Run: headless pygame with SDL's dummy video driver; simulated clock (each Clock.tick advances the game by its frame time, no real sleeping); random seed 0; keys injected as events and as key.get_pressed() state; no mouse input.
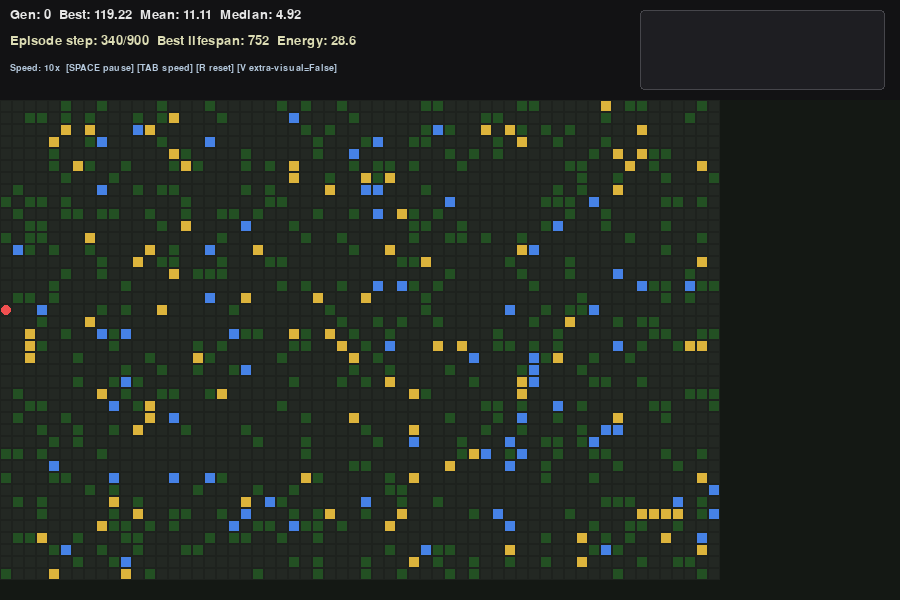
Frame 1 of 4 · flips 1–60 · no input
Frame 2 of 4 · flips 61–180 · tapped SPACE, RETURN · held RIGHT (→), D · screen unchanged from frame 1, image omitted
Frame 3 of 4 · flips 181–300 · held DOWN (↓), S · screen unchanged from frame 2, image omitted
Frame 4 of 4 · flips 301–420 · held LEFT (←), A, UP (↑), W · screen unchanged from frame 3, image omitted

The pygame program that drew these frames:

import math
import random
import statistics
from dataclasses import dataclass

import pygame

# =========================
# Config
# =========================
SCREEN_WIDTH = 900
SCREEN_HEIGHT = 600
UI_HEIGHT = 100
WORLD_WIDTH = 60
WORLD_HEIGHT = 40
TILE_SIZE = min(SCREEN_WIDTH // WORLD_WIDTH, (SCREEN_HEIGHT - UI_HEIGHT) // WORLD_HEIGHT)

POP_SIZE = 80
ELITE_COUNT = 8
TOURNAMENT_SIZE = 5
MUTATION_RATE = 0.08
MUTATION_STD = 0.25
BIG_MUTATION_CHANCE = 0.015
BIG_MUTATION_STD = 0.9
CROSSOVER_RATE = 0.9

STEPS_PER_EPISODE = 900
STEPS_SPEEDS = [1, 10, 50]

TREE_DENSITY = 0.15
FOOD_COUNT = 90
WATER_COUNT = 70
FOOD_RESPAWN_CHANCE = 0.015
WATER_RESPAWN_CHANCE = 0.012

BASE_ENERGY = 65.0
MAX_ENERGY = 120.0
MOVE_COST = 0.35
IDLE_COST = 0.23
HIT_WALL_PENALTY = 0.08
FOOD_ENERGY_GAIN = 22.0
WATER_ENERGY_GAIN = 18.0

FIT_SURVIVAL = 0.06
FIT_FOOD = 7.0
FIT_WATER = 6.5
FIT_EXPLORE = 0.08
FIT_IDLE_PENALTY = 0.05
FIT_STUCK_PENALTY = 0.03

INPUT_SIZE = 19
HIDDEN_SIZE = 18
OUTPUT_SIZE = 5  # up/down/left/right/stay

BG_COLOR = (20, 24, 20)
TREE_COLOR = (35, 80, 35)
FOOD_COLOR = (220, 180, 60)
WATER_COLOR = (70, 130, 230)
EMPTY_COLOR = (35, 40, 35)
AGENT_COLOR = (240, 80, 80)
UI_COLOR = (18, 18, 20)
GRID_COLOR = (30, 34, 30)
GRAPH_COLOR = (80, 220, 120)


@dataclass
class EpisodeResult:
    fitness: float
    lifespan: int
    food_eaten: int
    water_drank: int
    explored_cells: int
    final_energy: float


class NetworkGenome:
    def __init__(self, genes=None):
        self.gene_count = INPUT_SIZE * HIDDEN_SIZE + HIDDEN_SIZE + HIDDEN_SIZE * OUTPUT_SIZE + OUTPUT_SIZE
        if genes is None:
            self.genes = [random.uniform(-1.0, 1.0) for _ in range(self.gene_count)]
        else:
            self.genes = genes[:]

    def copy(self):
        return NetworkGenome(self.genes)

    def forward(self, inputs):
        idx = 0
        hidden = []
        for h in range(HIDDEN_SIZE):
            s = 0.0
            for i in range(INPUT_SIZE):
                s += inputs[i] * self.genes[idx]
                idx += 1
            s += self.genes[idx]
            idx += 1
            hidden.append(math.tanh(s))

        outputs = []
        for o in range(OUTPUT_SIZE):
            s = 0.0
            for h in range(HIDDEN_SIZE):
                s += hidden[h] * self.genes[idx]
                idx += 1
            s += self.genes[idx]
            idx += 1
            outputs.append(s)
        return outputs

    def mutate(self):
        for i in range(len(self.genes)):
            if random.random() < MUTATION_RATE:
                self.genes[i] += random.gauss(0.0, MUTATION_STD)
            if random.random() < BIG_MUTATION_CHANCE:
                self.genes[i] += random.gauss(0.0, BIG_MUTATION_STD)


class World:
    def __init__(self, width, height):
        self.width = width
        self.height = height
        self.trees = set()
        self.food = set()
        self.water = set()
        self.walkable = []
        self.reset()

    def reset(self):
        self.trees.clear()
        self.food.clear()
        self.water.clear()

        for y in range(self.height):
            for x in range(self.width):
                if random.random() < TREE_DENSITY:
                    self.trees.add((x, y))

        self.walkable = [(x, y) for y in range(self.height) for x in range(self.width) if (x, y) not in self.trees]
        if not self.walkable:
            self.trees.clear()
            self.walkable = [(x, y) for y in range(self.height) for x in range(self.width)]

        self._scatter_resources(self.food, FOOD_COUNT)
        self._scatter_resources(self.water, WATER_COUNT)

    def _scatter_resources(self, resource_set, count):
        tries = 0
        while len(resource_set) < count and tries < count * 20:
            tries += 1
            pos = random.choice(self.walkable)
            if pos in self.food or pos in self.water:
                continue
            resource_set.add(pos)

    def random_free_cell(self):
        tries = 0
        while tries < 200:
            tries += 1
            pos = random.choice(self.walkable)
            if pos not in self.food and pos not in self.water:
                return pos
        return random.choice(self.walkable)

    def in_bounds(self, x, y):
        return 0 <= x < self.width and 0 <= y < self.height

    def is_blocked(self, x, y):
        return not self.in_bounds(x, y) or (x, y) in self.trees

    def nearest_vector(self, x, y, resource_set):
        if not resource_set:
            return 0.0, 0.0, 1.0
        best = None
        best_dist = float("inf")
        for rx, ry in resource_set:
            dx = rx - x
            dy = ry - y
            d = abs(dx) + abs(dy)
            if d < best_dist:
                best_dist = d
                best = (dx, dy)
        dx, dy = best
        maxd = self.width + self.height
        return dx / self.width, dy / self.height, min(1.0, best_dist / maxd)

    def maybe_respawn(self):
        if random.random() < FOOD_RESPAWN_CHANCE and len(self.food) < FOOD_COUNT:
            self._spawn_one(self.food)
        if random.random() < WATER_RESPAWN_CHANCE and len(self.water) < WATER_COUNT:
            self._spawn_one(self.water)

    def _spawn_one(self, target_set):
        for _ in range(100):
            pos = random.choice(self.walkable)
            if pos in self.food or pos in self.water:
                continue
            target_set.add(pos)
            break


class Agent:
    ACTIONS = [(0, -1), (0, 1), (-1, 0), (1, 0), (0, 0)]

    def __init__(self, genome):
        self.genome = genome
        self.x = 0
        self.y = 0
        self.energy = BASE_ENERGY
        self.alive = True
        self.food_eaten = 0
        self.water_drank = 0
        self.explored = set()
        self.fitness = 0.0
        self.lifespan = 0
        self.idle_count = 0
        self.stuck_hits = 0

    def reset(self, world):
        self.x, self.y = world.random_free_cell()
        self.energy = BASE_ENERGY
        self.alive = True
        self.food_eaten = 0
        self.water_drank = 0
        self.explored = {(self.x, self.y)}
        self.fitness = 0.0
        self.lifespan = 0
        self.idle_count = 0
        self.stuck_hits = 0

    def observe(self, world):
        fx, fy, fd = world.nearest_vector(self.x, self.y, world.food)
        wx, wy, wd = world.nearest_vector(self.x, self.y, world.water)

        local = []
        for oy in (-1, 0, 1):
            for ox in (-1, 0, 1):
                tx = self.x + ox
                ty = self.y + oy
                if not world.in_bounds(tx, ty) or (tx, ty) in world.trees:
                    local.append(-1.0)
                elif (tx, ty) in world.food:
                    local.append(0.5)
                elif (tx, ty) in world.water:
                    local.append(1.0)
                else:
                    local.append(0.0)

        energy_norm = self.energy / MAX_ENERGY
        noise = random.uniform(-1.0, 1.0)
        return [fx, fy, fd, wx, wy, wd] + local + [energy_norm, noise, 1.0, self.idle_count / 20.0]

    def step(self, world):
        if not self.alive:
            return

        inputs = self.observe(world)
        outputs = self.genome.forward(inputs)
        action = max(range(len(outputs)), key=lambda i: outputs[i])
        dx, dy = self.ACTIONS[action]

        nx, ny = self.x + dx, self.y + dy
        moved = False

        if action == 4:
            self.energy -= IDLE_COST
            self.idle_count += 1
            self.fitness -= FIT_IDLE_PENALTY
        elif world.is_blocked(nx, ny):
            self.energy -= (MOVE_COST + HIT_WALL_PENALTY)
            self.fitness -= FIT_STUCK_PENALTY
            self.stuck_hits += 1
            self.idle_count += 1
        else:
            self.x, self.y = nx, ny
            self.energy -= MOVE_COST
            moved = True
            self.idle_count = 0

        self.lifespan += 1
        self.fitness += FIT_SURVIVAL

        if moved and (self.x, self.y) not in self.explored:
            self.explored.add((self.x, self.y))
            self.fitness += FIT_EXPLORE

        pos = (self.x, self.y)
        if pos in world.food:
            world.food.remove(pos)
            self.energy = min(MAX_ENERGY, self.energy + FOOD_ENERGY_GAIN)
            self.food_eaten += 1
            self.fitness += FIT_FOOD

        if pos in world.water:
            world.water.remove(pos)
            self.energy = min(MAX_ENERGY, self.energy + WATER_ENERGY_GAIN)
            self.water_drank += 1
            self.fitness += FIT_WATER

        if self.energy <= 0:
            self.alive = False

    def run_episode(self, world):
        self.reset(world)
        for _ in range(STEPS_PER_EPISODE):
            if not self.alive:
                break
            self.step(world)
            world.maybe_respawn()
        return EpisodeResult(
            fitness=self.fitness,
            lifespan=self.lifespan,
            food_eaten=self.food_eaten,
            water_drank=self.water_drank,
            explored_cells=len(self.explored),
            final_energy=self.energy,
        )


class GeneticAlgorithm:
    def __init__(self):
        self.population = [NetworkGenome() for _ in range(POP_SIZE)]
        self.generation = 0
        self.best_genome = None
        self.best_score = -1e9
        self.history_best = []
        self.last_stats = {}

    def tournament_pick(self, scored):
        picks = random.sample(scored, TOURNAMENT_SIZE)
        picks.sort(key=lambda x: x[0], reverse=True)
        return picks[0][1]

    def crossover(self, g1, g2):
        if random.random() > CROSSOVER_RATE:
            return g1.copy()
        size = len(g1.genes)
        p1 = random.randint(0, size - 1)
        p2 = random.randint(p1, size - 1)
        child_genes = g1.genes[:p1] + g2.genes[p1:p2] + g1.genes[p2:]
        return NetworkGenome(child_genes)

    def evaluate_population(self):
        scored = []
        lifespans = []
        for genome in self.population:
            world = World(WORLD_WIDTH, WORLD_HEIGHT)
            agent = Agent(genome)
            result = agent.run_episode(world)
            scored.append((result.fitness, genome, result))
            lifespans.append(result.lifespan)

        scored.sort(key=lambda x: x[0], reverse=True)
        scores = [s[0] for s in scored]
        best_fit = scores[0]
        mean_fit = sum(scores) / len(scores)
        median_fit = statistics.median(scores)

        best_result = scored[0][2]
        self.best_genome = scored[0][1].copy()
        self.best_score = best_fit
        self.history_best.append(best_fit)

        self.last_stats = {
            "generation": self.generation,
            "best": best_fit,
            "mean": mean_fit,
            "median": median_fit,
            "best_lifespan": best_result.lifespan,
            "best_energy": best_result.final_energy,
            "best_food": best_result.food_eaten,
            "best_water": best_result.water_drank,
            "max_lifespan": max(lifespans),
        }

        print(
            f"Gen {self.generation:4d} | best={best_fit:8.2f} "
            f"mean={mean_fit:7.2f} median={median_fit:7.2f} "
            f"best_life={best_result.lifespan:4d} food={best_result.food_eaten:3d} "
            f"water={best_result.water_drank:3d}"
        )

        elites = [scored[i][1].copy() for i in range(ELITE_COUNT)]
        flat_scored = [(s[0], s[1]) for s in scored]

        new_pop = elites
        while len(new_pop) < POP_SIZE:
            p1 = self.tournament_pick(flat_scored)
            p2 = self.tournament_pick(flat_scored)
            child = self.crossover(p1, p2)
            child.mutate()
            new_pop.append(child)

        self.population = new_pop
        self.generation += 1


class Game:
    def __init__(self):
        pygame.init()
        pygame.display.set_caption("Evolution Forest Survival")
        self.screen = pygame.display.set_mode((SCREEN_WIDTH, SCREEN_HEIGHT))
        self.clock = pygame.time.Clock()
        self.font = pygame.font.SysFont("consolas", 20)
        self.small_font = pygame.font.SysFont("consolas", 14)

        self.ga = GeneticAlgorithm()
        self.world = World(WORLD_WIDTH, WORLD_HEIGHT)
        self.demo_agent = Agent(NetworkGenome())

        self.paused = False
        self.speed_index = 1
        self.show_extra = False
        self.running = True

        self.episode_step = 0
        self.start_new_demo()

    def start_new_demo(self):
        if self.ga.best_genome is None:
            self.ga.best_genome = self.ga.population[0].copy()
        self.world.reset()
        self.demo_agent = Agent(self.ga.best_genome.copy())
        self.demo_agent.reset(self.world)
        self.episode_step = 0

    def reset_evolution(self):
        self.ga = GeneticAlgorithm()
        self.start_new_demo()

    def train_generation(self):
        self.ga.evaluate_population()
        self.start_new_demo()

    def update_sim(self):
        if self.paused:
            return

        steps = STEPS_SPEEDS[self.speed_index]
        for _ in range(steps):
            if self.episode_step >= STEPS_PER_EPISODE or not self.demo_agent.alive:
                self.train_generation()
                break
            self.demo_agent.step(self.world)
            self.world.maybe_respawn()
            self.episode_step += 1

    def draw_world(self):
        world_offset_y = UI_HEIGHT
        for y in range(WORLD_HEIGHT):
            py = world_offset_y + y * TILE_SIZE
            for x in range(WORLD_WIDTH):
                px = x * TILE_SIZE
                rect = pygame.Rect(px, py, TILE_SIZE, TILE_SIZE)

                if (x, y) in self.world.trees:
                    color = TREE_COLOR
                elif (x, y) in self.world.food:
                    color = FOOD_COLOR
                elif (x, y) in self.world.water:
                    color = WATER_COLOR
                else:
                    color = EMPTY_COLOR

                pygame.draw.rect(self.screen, color, rect)
                if TILE_SIZE >= 10:
                    pygame.draw.rect(self.screen, GRID_COLOR, rect, 1)

        ax = self.demo_agent.x * TILE_SIZE + TILE_SIZE // 2
        ay = world_offset_y + self.demo_agent.y * TILE_SIZE + TILE_SIZE // 2
        pygame.draw.circle(self.screen, AGENT_COLOR, (ax, ay), max(2, TILE_SIZE // 2 - 1))

        if self.show_extra:
            for _ in range(12):
                rx, ry = self.world.random_free_cell()
                px = rx * TILE_SIZE + TILE_SIZE // 2
                py = world_offset_y + ry * TILE_SIZE + TILE_SIZE // 2
                pygame.draw.circle(self.screen, (180, 80, 180), (px, py), 2)

    def draw_graph(self, x, y, w, h):
        history = self.ga.history_best
        pygame.draw.rect(self.screen, (30, 30, 34), (x, y, w, h), border_radius=4)
        pygame.draw.rect(self.screen, (70, 70, 75), (x, y, w, h), 1, border_radius=4)
        if len(history) < 2:
            return
        min_v = min(history)
        max_v = max(history)
        span = max(1e-6, max_v - min_v)

        pts = []
        for i, val in enumerate(history[-w:]):
            px = x + i
            norm = (val - min_v) / span
            py = y + h - int(norm * (h - 4)) - 2
            pts.append((px, py))
        if len(pts) > 1:
            pygame.draw.lines(self.screen, GRAPH_COLOR, False, pts, 2)

    def draw_ui(self):
        pygame.draw.rect(self.screen, UI_COLOR, (0, 0, SCREEN_WIDTH, UI_HEIGHT))
        st = self.ga.last_stats
        if st:
            line1 = (
                f"Gen: {st['generation']}  Best: {st['best']:.2f}  Mean: {st['mean']:.2f}  "
                f"Median: {st['median']:.2f}"
            )
            line2 = (
                f"Episode step: {self.episode_step}/{STEPS_PER_EPISODE}  "
                f"Best lifespan: {st['best_lifespan']}  Energy: {self.demo_agent.energy:.1f}"
            )
        else:
            line1 = "Gen: 0  Best: N/A  Mean: N/A  Median: N/A"
            line2 = f"Episode step: {self.episode_step}/{STEPS_PER_EPISODE}  Energy: {self.demo_agent.energy:.1f}"

        line3 = (
            f"Speed: {STEPS_SPEEDS[self.speed_index]}x  "
            f"[SPACE pause] [TAB speed] [R reset] [V extra-visual={self.show_extra}]"
        )

        self.screen.blit(self.font.render(line1, True, (230, 230, 230)), (10, 8))
        self.screen.blit(self.font.render(line2, True, (220, 220, 180)), (10, 34))
        self.screen.blit(self.small_font.render(line3, True, (180, 200, 220)), (10, 63))

        self.draw_graph(SCREEN_WIDTH - 260, 10, 245, 80)

    def run(self):
        while self.running:
            for event in pygame.event.get():
                if event.type == pygame.QUIT:
                    self.running = False
                elif event.type == pygame.KEYDOWN:
                    if event.key == pygame.K_SPACE:
                        self.paused = not self.paused
                    elif event.key == pygame.K_TAB:
                        self.speed_index = (self.speed_index + 1) % len(STEPS_SPEEDS)
                    elif event.key == pygame.K_r:
                        self.reset_evolution()
                    elif event.key == pygame.K_v:
                        self.show_extra = not self.show_extra

            self.update_sim()
            self.screen.fill(BG_COLOR)
            self.draw_world()
            self.draw_ui()
            pygame.display.flip()
            self.clock.tick(60)

        pygame.quit()


def main():
    game = Game()
    game.run()


if __name__ == "__main__":
    main()
